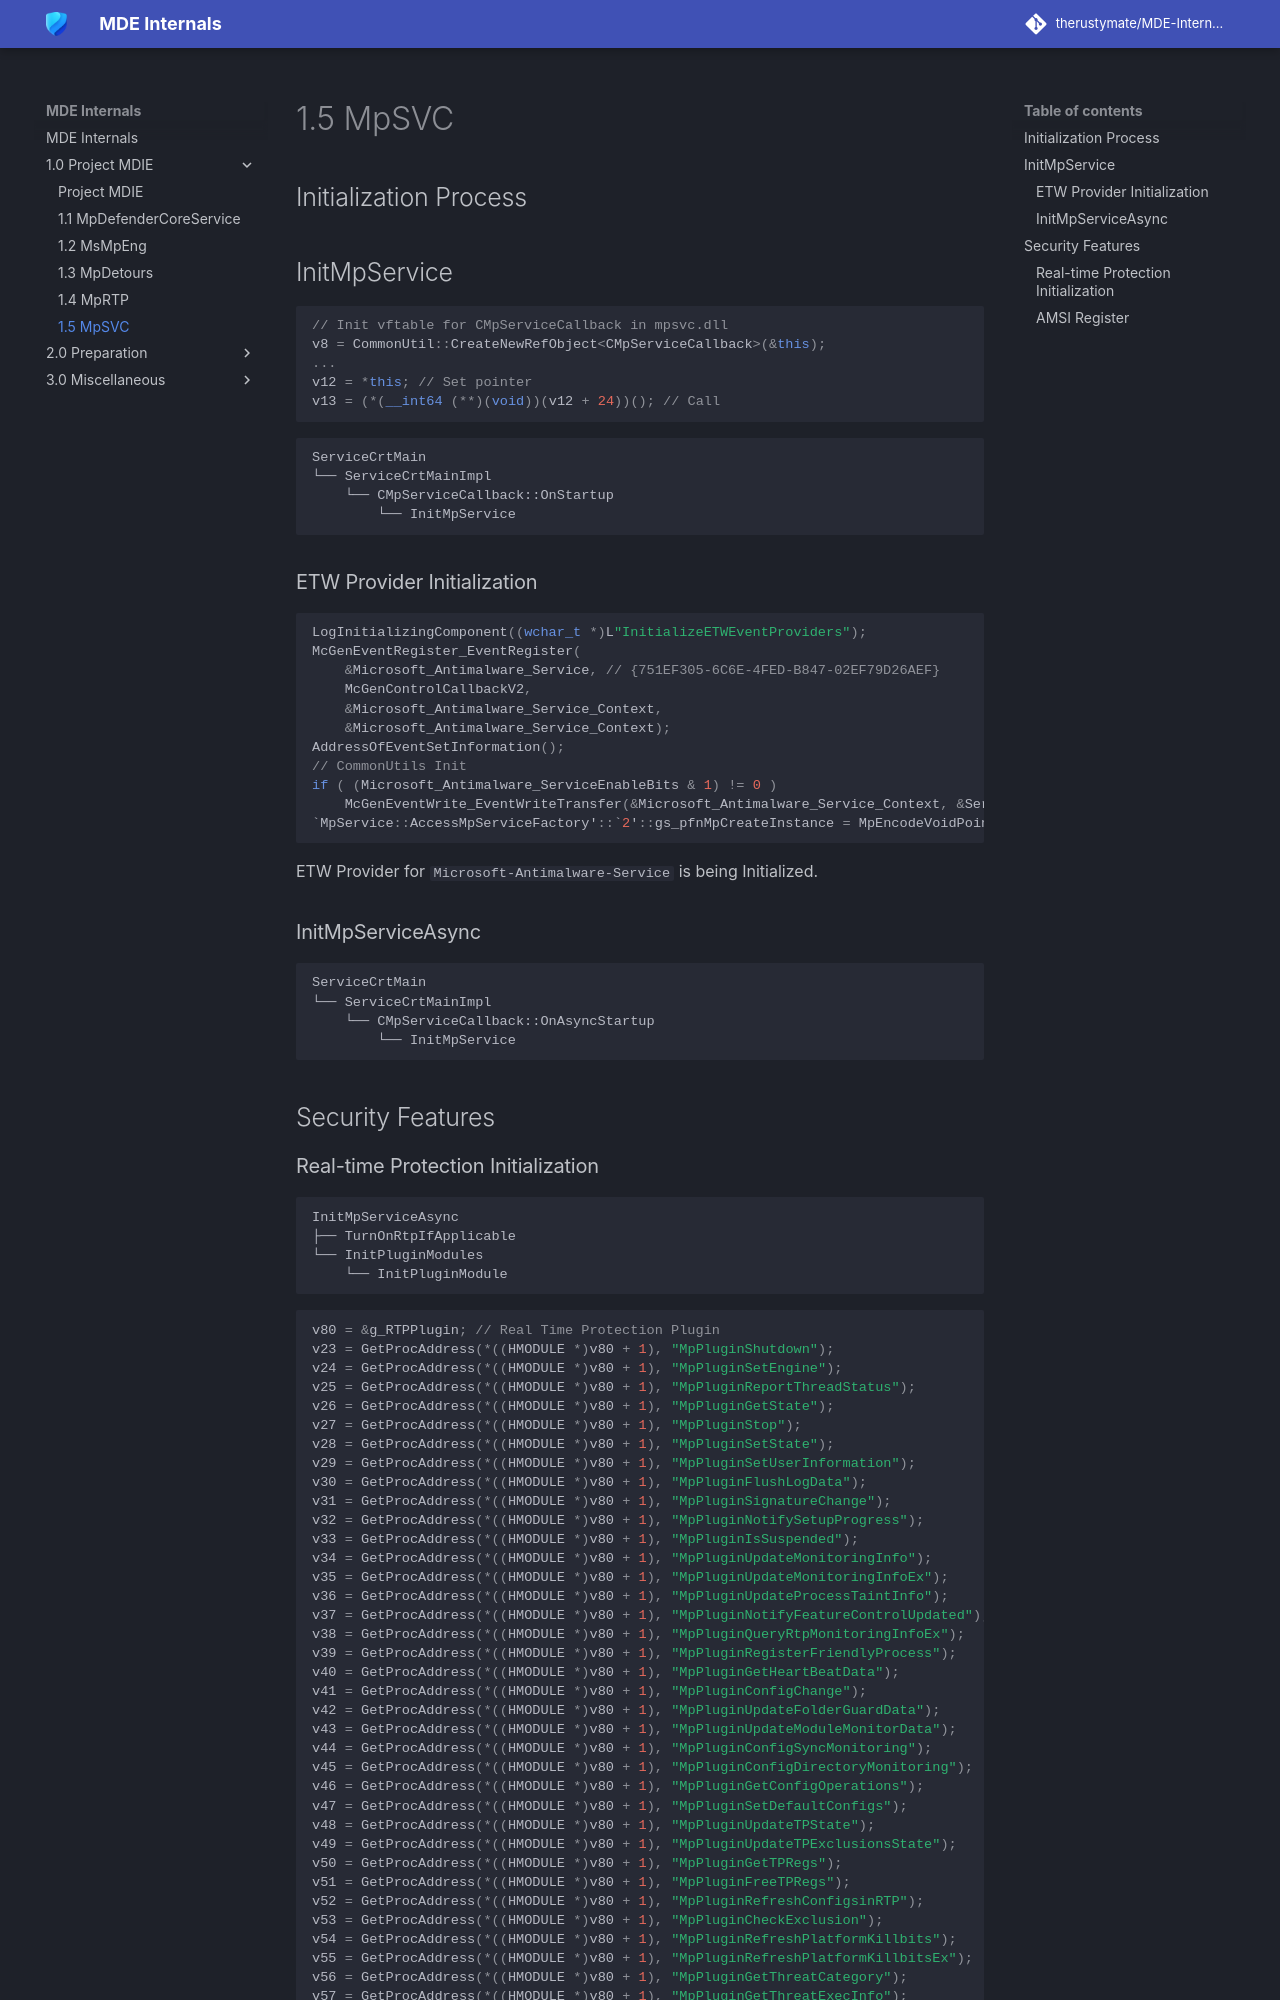

repository: therustymate/MDE-Internals · page: 1.0_Project MDIE/1_5_mpsvc/index.html · generator: mkdocs

# 1.5 MpSVC

## Initialization Process


## InitMpService

```cpp
// Init vftable for CMpServiceCallback in mpsvc.dll
v8 = CommonUtil::CreateNewRefObject<CMpServiceCallback>(&this);
...
v12 = *this; // Set pointer
v13 = (*(__int64 (**)(void))(v12 + 24))(); // Call
```

```
ServiceCrtMain
└── ServiceCrtMainImpl
    └── CMpServiceCallback::OnStartup
        └── InitMpService
```

### ETW Provider Initialization
```cpp
LogInitializingComponent((wchar_t *)L"InitializeETWEventProviders");
McGenEventRegister_EventRegister(
    &Microsoft_Antimalware_Service, // {751EF305-6C6E-4FED-B847-02EF79D26AEF}
    McGenControlCallbackV2,
    &Microsoft_Antimalware_Service_Context,
    &Microsoft_Antimalware_Service_Context);
AddressOfEventSetInformation();
// CommonUtils Init
if ( (Microsoft_Antimalware_ServiceEnableBits & 1) != 0 )
    McGenEventWrite_EventWriteTransfer(&Microsoft_Antimalware_Service_Context, &ServiceSync_Start, v9, 1, v32);
`MpService::AccessMpServiceFactory'::`2'::gs_pfnMpCreateInstance = MpEncodeVoidPointer(MpServiceCreateInstance);
```

ETW Provider for `Microsoft-Antimalware-Service` is being Initialized.

### InitMpServiceAsync

```
ServiceCrtMain
└── ServiceCrtMainImpl
    └── CMpServiceCallback::OnAsyncStartup
        └── InitMpService
```

## Security Features
